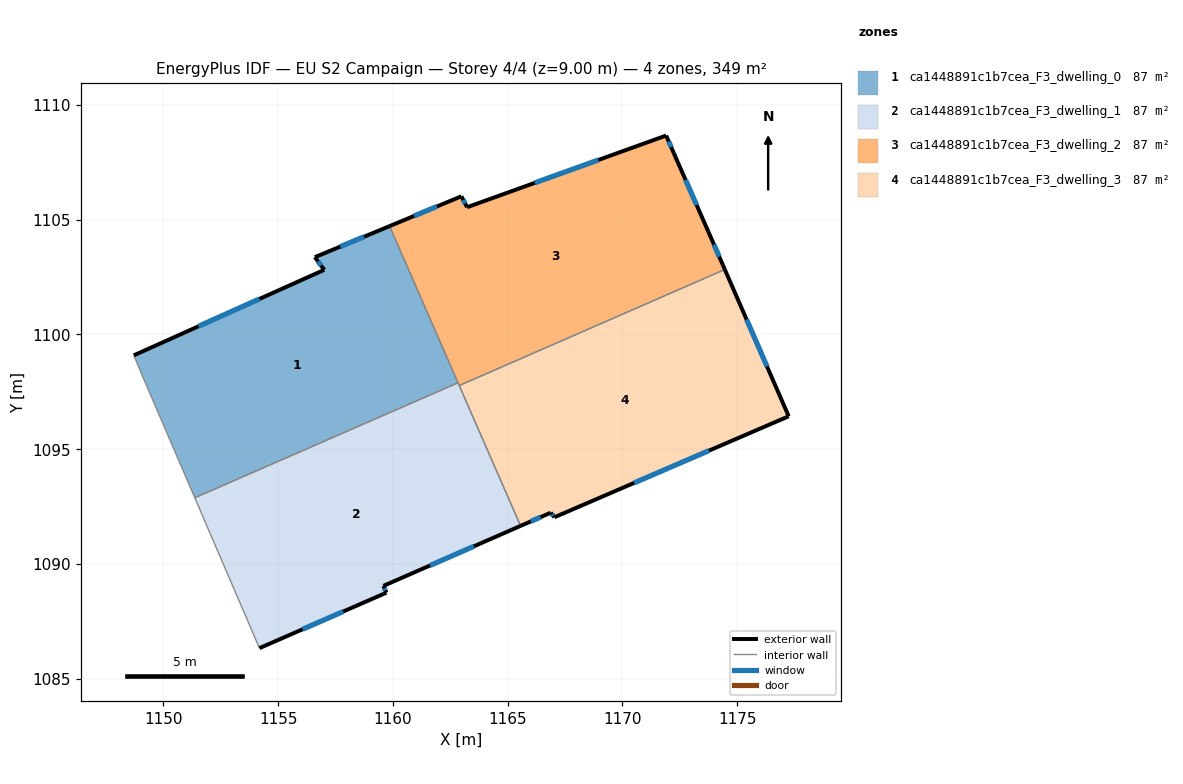
=== STOREY PLAN SPEC (per zone: floor XY polygon, exterior-wall plan segments, windows/doors) ===
zone 1: ca1448891c1b7cea_F3_dwelling_0  (87.2 m²)
  floor: (1159.86, 1104.72) (1162.84, 1097.89) (1151.37, 1092.88) (1149.17, 1098.02) (1148.72, 1099.09) (1157.01, 1102.81) (1156.60, 1103.36)
  exterior wall: (1156.60, 1103.36) – (1157.01, 1102.81)  [0.7 m]
    window: (1156.74, 1103.18) – (1156.87, 1103.00)  [0.2 m²]
  exterior wall: (1159.86, 1104.72) – (1156.60, 1103.36)  [3.5 m]
    window: (1158.75, 1104.26) – (1157.71, 1103.82)  [1.1 m²]
  exterior wall: (1157.01, 1102.81) – (1148.72, 1099.09)  [9.1 m]
    window: (1154.19, 1101.54) – (1151.54, 1100.36)  [2.8 m²]
  interior walls: 4
zone 2: ca1448891c1b7cea_F3_dwelling_1  (87.2 m²)
  floor: (1162.84, 1097.89) (1165.56, 1091.66) (1159.59, 1089.05) (1159.71, 1088.75) (1154.19, 1086.33) (1151.37, 1092.88)
  exterior wall: (1159.59, 1089.05) – (1165.56, 1091.66)  [6.5 m]
    window: (1161.62, 1089.94) – (1163.53, 1090.77)  [2.0 m²]
  exterior wall: (1159.71, 1088.75) – (1159.59, 1089.05)  [0.3 m]
    window: (1159.67, 1088.85) – (1159.63, 1088.95)  [0.1 m²]
  exterior wall: (1154.19, 1086.33) – (1159.71, 1088.75)  [6.0 m]
    window: (1156.07, 1087.16) – (1157.83, 1087.93)  [1.8 m²]
  interior walls: 4
zone 3: ca1448891c1b7cea_F3_dwelling_2  (87.2 m²)
  floor: (1172.23, 1107.90) (1173.74, 1104.47) (1174.46, 1102.83) (1162.89, 1097.77) (1159.86, 1104.72) (1162.98, 1106.01) (1163.23, 1105.54) (1171.90, 1108.66)
  exterior wall: (1171.90, 1108.66) – (1163.23, 1105.54)  [9.2 m]
    window: (1168.95, 1107.60) – (1166.18, 1106.60)  [2.8 m²]
  exterior wall: (1172.23, 1107.90) – (1171.90, 1108.66)  [0.8 m]
    window: (1172.12, 1108.16) – (1172.02, 1108.40)  [0.3 m²]
  exterior wall: (1173.74, 1104.47) – (1172.23, 1107.90)  [3.7 m]
    window: (1173.23, 1105.64) – (1172.75, 1106.73)  [1.1 m²]
  exterior wall: (1174.46, 1102.83) – (1173.74, 1104.47)  [1.8 m]
    window: (1174.21, 1103.39) – (1173.99, 1103.91)  [0.5 m²]
  exterior wall: (1162.98, 1106.01) – (1159.86, 1104.72)  [3.4 m]
    window: (1161.92, 1105.57) – (1160.92, 1105.16)  [1.0 m²]
  exterior wall: (1163.23, 1105.54) – (1162.98, 1106.01)  [0.5 m]
    window: (1163.15, 1105.70) – (1163.07, 1105.85)  [0.2 m²]
  interior walls: 3
zone 4: ca1448891c1b7cea_F3_dwelling_3  (87.2 m²)
  floor: (1174.46, 1102.83) (1177.24, 1096.43) (1167.04, 1092.04) (1166.87, 1092.23) (1165.56, 1091.66) (1162.89, 1097.77)
  exterior wall: (1177.24, 1096.43) – (1174.46, 1102.83)  [7.0 m]
    window: (1176.29, 1098.61) – (1175.40, 1100.65)  [2.1 m²]
  exterior wall: (1167.04, 1092.04) – (1177.24, 1096.43)  [11.1 m]
    window: (1170.51, 1093.53) – (1173.77, 1094.94)  [3.4 m²]
  exterior wall: (1166.87, 1092.23) – (1167.04, 1092.04)  [0.3 m]
    window: (1166.93, 1092.17) – (1166.98, 1092.10)  [0.1 m²]
  exterior wall: (1165.56, 1091.66) – (1166.87, 1092.23)  [1.4 m]
    window: (1166.01, 1091.86) – (1166.43, 1092.04)  [0.4 m²]
  interior walls: 2

=== DERIVED (storey summary) ===
Building: EU S2 Campaign
Storey: 4 of 4  (floor level z = 9.00 m)
Storey gross floor area: 348.9 m²
Zones on this storey: 4
  - ca1448891c1b7cea_F3_dwelling_0: floor 87.2 m²; exterior wall 13.3 m (39.9 m²); 3 window(s) 4.1 m²; WWR 10.2%
  - ca1448891c1b7cea_F3_dwelling_1: floor 87.2 m²; exterior wall 12.9 m (38.6 m²); 3 window(s) 3.9 m²; WWR 10.2%
  - ca1448891c1b7cea_F3_dwelling_2: floor 87.2 m²; exterior wall 19.5 m (58.5 m²); 6 window(s) 6.0 m²; WWR 10.2%
  - ca1448891c1b7cea_F3_dwelling_3: floor 87.2 m²; exterior wall 19.8 m (59.3 m²); 4 window(s) 6.1 m²; WWR 10.2%
Zone adjacency (shared interzone walls):
  - ca1448891c1b7cea_F3_dwelling_0 ↔ ca1448891c1b7cea_F3_dwelling_1
  - ca1448891c1b7cea_F3_dwelling_0 ↔ ca1448891c1b7cea_F3_dwelling_2
  - ca1448891c1b7cea_F3_dwelling_1 ↔ ca1448891c1b7cea_F3_dwelling_2
  - ca1448891c1b7cea_F3_dwelling_1 ↔ ca1448891c1b7cea_F3_dwelling_3
  - ca1448891c1b7cea_F3_dwelling_2 ↔ ca1448891c1b7cea_F3_dwelling_3